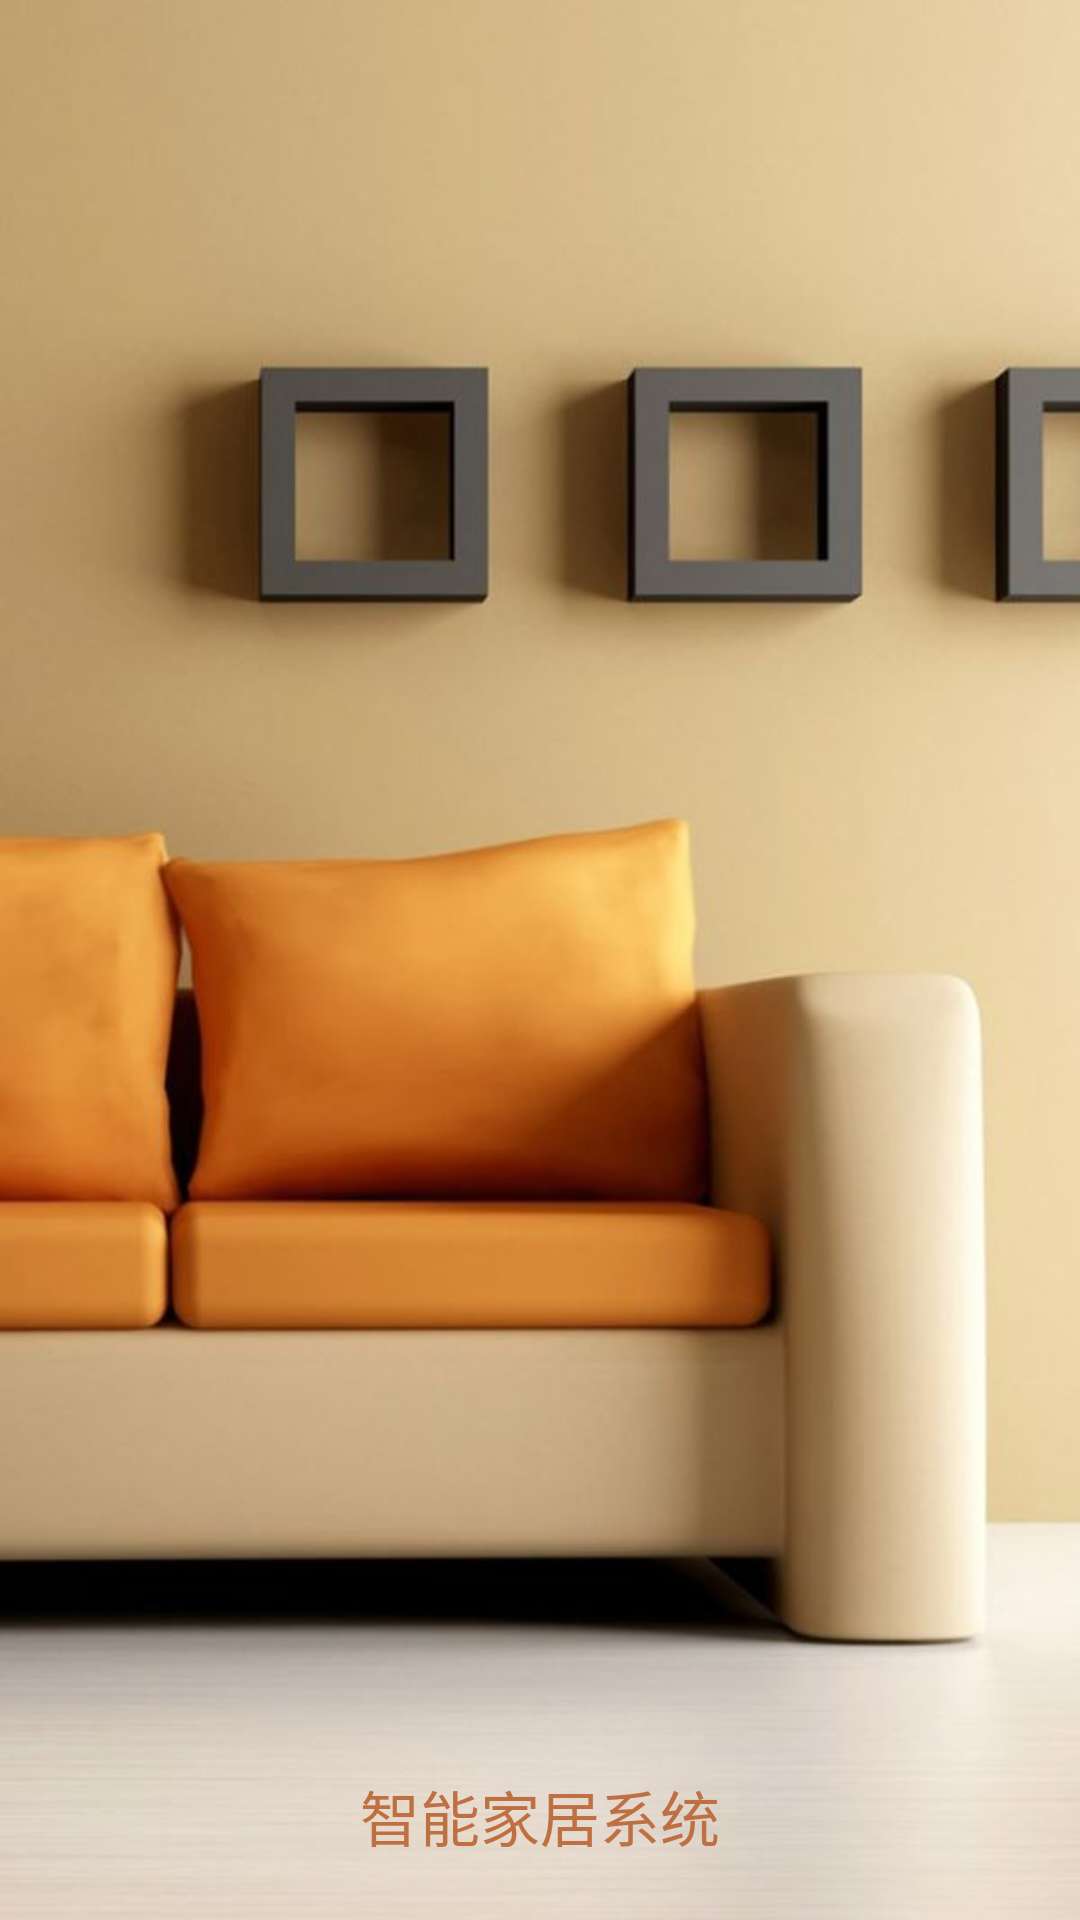

This screen was rendered from an Android layout file. Write that file and the resources it references.
<!-- AndroidManifest.xml: application theme AppTheme -->
<!-- res/layout/activity_welcome.xml -->
<?xml version="1.0" encoding="utf-8"?>
<RelativeLayout xmlns:android="http://schemas.android.com/apk/res/android"
    xmlns:tools="http://schemas.android.com/tools"
    android:layout_width="match_parent"
    android:layout_height="match_parent"
    tools:context="com.zuobiao.smarthome.smarthome3.activity.WelcomeActivity">

    <ImageView
        android:layout_width="match_parent"
        android:layout_height="match_parent"
        android:id="@+id/ivWelcome"
        android:background="@drawable/welcome"
        />

    <TextView
        android:layout_width="wrap_content"
        android:layout_height="wrap_content"
        android:text="@string/app_name"
        android:textSize="20sp"
        android:textColor="#bf7043"
        android:id="@+id/tvShowAPPName"
        android:layout_alignParentBottom="true"
        android:layout_centerHorizontal="true"
        android:layout_marginBottom="20dp"
        />
</RelativeLayout>
<!-- resources referenced by this layout -->
<resources>
  <!-- drawable welcome: jpg bitmap (drawable, 38029 bytes) -->
  <string name="app_name">智能家居系统</string>
  <style name="AppTheme" parent="Theme.AppCompat.Light.NoActionBar">
          
          <item name="colorPrimary">@color/colorPrimary</item>
          <item name="colorPrimaryDark">@color/colorPrimaryDark</item>
          <item name="colorAccent">@color/colorAccent</item>
          <item name="android:windowAnimationStyle">@style/AnimationActivity</item>
      </style>
  <color name="colorPrimary">#3F51B5</color>
  <color name="colorPrimaryDark">#303F9F</color>
  <color name="colorAccent">#FF4081</color>
  <style name="AnimationActivity" parent="@android:style/Animation.Activity" type="text/css">
          <item name="android:activityOpenEnterAnimation">@anim/push_left_in</item>
          <item name="android:activityOpenExitAnimation">@anim/push_left_out</item>
          <item name="android:activityCloseEnterAnimation">@anim/push_right_in</item>
          <item name="android:activityCloseExitAnimation">@anim/push_right_out</item>
      </style>
</resources>
